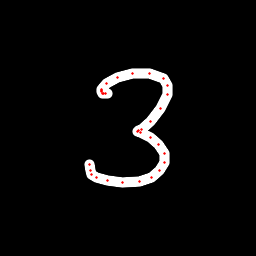

The table this chart was drawn from, first rows:
x, y, hover, eod
107.3, 93.43, 0.0, 0.0
105.5, 93.86, 0.0, 0.0
103.2, 93.99, 0.0, 0.0
102.3, 93.04, 0.0, 0.0
101.6, 91.85, 0.0, 0.0
101.5, 90.73, 0.0, 0.0
101.5, 89.3, 0.0, 0.0
106.9, 83.66, 0.0, 0.0
117.8, 77.78, 0.0, 0.0
132.9, 73.76, 0.0, 0.0
149.1, 73.22, 0.0, 0.0
163.2, 78.04, 0.0, 0.0
167.5, 85.75, 0.0, 0.0
167.4, 94.13, 0.0, 0.0
161, 108.5, 0.0, 0.0
150.2, 121.7, 0.0, 0.0
141.8, 129, 0.0, 0.0
138.6, 130.6, 0.0, 0.0
137.7, 131.4, 0.0, 0.0
140.5, 132.9, 0.0, 0.0
150.4, 137.6, 0.0, 0.0
158.7, 144, 0.0, 0.0
164.1, 153.4, 0.0, 0.0
164.1, 162.5, 0.0, 0.0
159.7, 170.9, 0.0, 0.0
151.1, 177.1, 0.0, 0.0
139.9, 181.3, 0.0, 0.0
122.5, 182.9, 0.0, 0.0
107.5, 180.8, 0.0, 0.0
96.55, 177, 0.0, 0.0
91.98, 174.4, 0.0, 0.0
90, 170.5, 0.0, 0.0
89.74, 164.8, 0.0, 1.0
